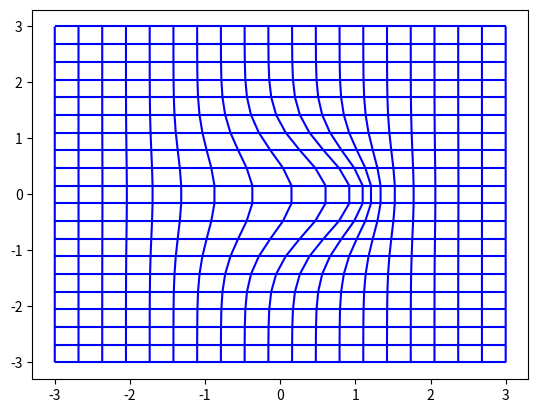

Python code for this plot:
#https://stackoverflow.com/questions/47295473/how-to-plot-using-matplotlib-python-colahs-deformed-grid

import numpy as np
import matplotlib.pyplot as plt
from matplotlib.collections import LineCollection

def plot_grid(x,y, ax=None, **kwargs):
    ax = ax or plt.gca()
    segs1 = np.stack((x,y), axis=2)
    segs2 = segs1.transpose(1,0,2)
    ax.add_collection(LineCollection(segs1, **kwargs))
    ax.add_collection(LineCollection(segs2, **kwargs))
    ax.autoscale()


f = lambda x,y : ( x+0.8*np.exp(-x**2-y**2),y )

fig, ax = plt.subplots()

grid_x,grid_y = np.meshgrid(np.linspace(-3,3,20),np.linspace(-3,3,20))
distx, disty = f(grid_x,grid_y)
plot_grid(distx, disty, ax=ax, color="blue")

plt.show()
